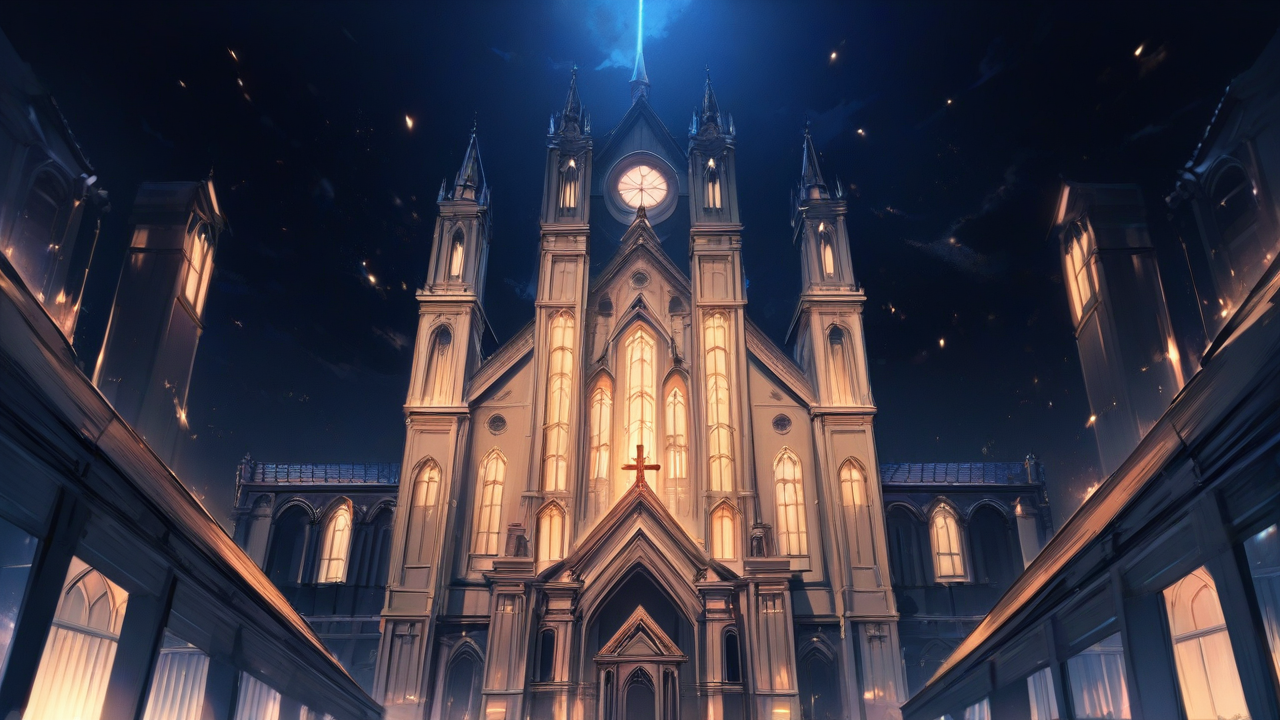
Generation parameters embedded in this image by ComfyUI (PNG 'prompt' text chunk: the API-format workflow graph, JSON):
{"3":{"inputs":{"seed":518380815817844,"steps":20,"cfg":8.0,"sampler_name":"euler","scheduler":"normal","denoise":1.0,"model":["4",0],"positive":["6",0],"negative":["7",0],"latent_image":["5",0]},"class_type":"KSampler","_meta":{"title":"KSampler"}},"4":{"inputs":{"ckpt_name":"animagine-xl-4.0-opt.safetensors"},"class_type":"CheckpointLoaderSimple","_meta":{"title":"Load Checkpoint"}},"5":{"inputs":{"width":1280,"height":720,"batch_size":1},"class_type":"EmptyLatentImage","_meta":{"title":"Empty Latent Image"}},"6":{"inputs":{"text":"masterpiece, best quality, amazing quality,absurdes, newest, highres, (church:1.2), front view, (night:1.2)","clip":["4",1]},"class_type":"CLIPTextEncode","_meta":{"title":"CLIP Text Encode (Prompt)"}},"7":{"inputs":{"text":"worst quality, old, early, low quality, lowres, signatura, username, logo, bad hands, mutated hands, missing fingers, extra finger, bad body, messy, deformed, deformed hand, heels, socks, (hair accessories:1.2), (necklace:1.05), (fat:1.05),ornaments, bows, hat, black socks, leg stockings, apron, (pantyhose:1.1), hair tail, pigtails, blue shirt collar, (sailor collar:1.1) (vaginal hair:1.1), (text dialogs:1.1) (clothes:1.1), (Habit:1.1), (Wimple:1.1), (Coif:1.1), (veil:1.1), (head veil:1.1), (any head ornament:1.1), (any headpiece:1.1), (hijab:1.1), (pony tail:1.1), white knee-high socks, knee-high socks, white thigh-high socks, (socks:1.1) (pony tail:1.1), reloj, ","clip":["4",1]},"class_type":"CLIPTextEncode","_meta":{"title":"CLIP Text Encode (Prompt)"}},"8":{"inputs":{"samples":["3",0],"vae":["4",2]},"class_type":"VAEDecode","_meta":{"title":"VAE Decode"}},"9":{"inputs":{"filename_prefix":"ComfyUI","images":["8",0]},"class_type":"SaveImage","_meta":{"title":"Save Image"}}}